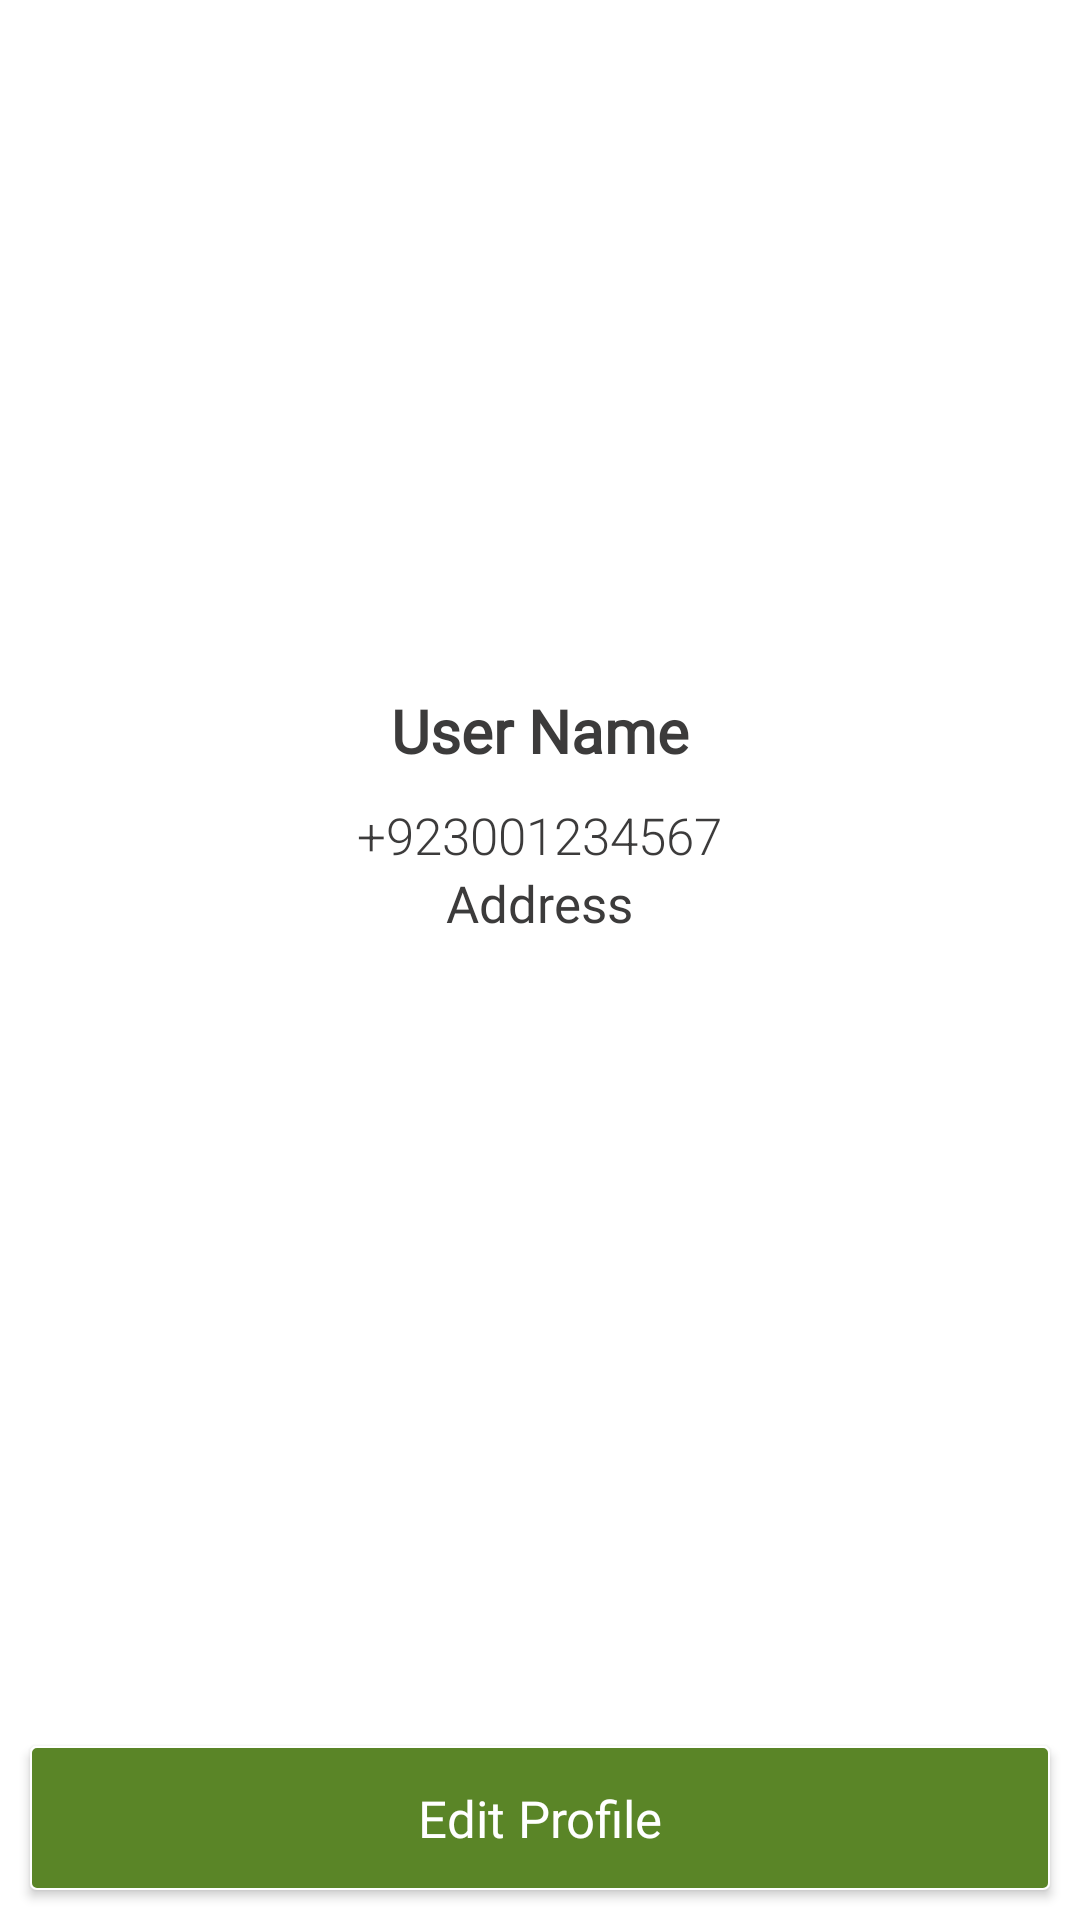

Layout XML and referenced resources for this Android screen:
<!-- AndroidManifest.xml: application theme AppTheme -->
<!-- res/layout/fragment_user_profile.xml -->
<?xml version="1.0" encoding="utf-8"?>
<FrameLayout xmlns:android="http://schemas.android.com/apk/res/android"
    xmlns:tools="http://schemas.android.com/tools"
    android:layout_width="match_parent"
    android:layout_height="match_parent"
    android:background="@color/colorWhite"
    android:clickable="true"
    tools:context=".user.FragmentUserProfile">

    <RelativeLayout
        android:layout_width="match_parent"
        android:layout_height="match_parent">

        <ImageView
            android:id="@+id/userProfileImage"
            android:layout_width="170dp"
            android:layout_height="170dp"
            android:layout_centerHorizontal="true"
            android:layout_marginTop="50dp"
            android:src="@drawable/user_avatar" />

        <TextView
            android:id="@+id/userName"
            android:layout_width="wrap_content"
            android:layout_height="wrap_content"
            android:layout_below="@id/userProfileImage"
            android:layout_centerHorizontal="true"
            android:layout_margin="10dp"
            android:fontFamily="@font/raleway_semi_bold"
            android:textStyle="bold"
            android:textColor="@color/colorText"
            android:textSize="20sp"
            android:text="User Name"/>

        <TextView
            android:id="@+id/userAddress"
            android:layout_width="wrap_content"
            android:layout_height="wrap_content"
            android:layout_centerHorizontal="true"
            android:layout_below="@id/userPhoneNumber"
            android:textSize="17sp"
            android:textColor="@color/colorText"
            android:fontFamily="@font/ralewaylight"
            android:text="Address"/>

        <TextView
            android:id="@+id/userPhoneNumber"
            android:layout_width="wrap_content"
            android:layout_height="wrap_content"
            android:layout_centerHorizontal="true"
            android:layout_below="@id/userName"
            android:textSize="17sp"
            android:fontFamily="sans-serif-light"
            android:textColor="@color/colorText"
            android:text="+923001234567"/>

        <Button
            android:id="@+id/btnEditMyProfile"
            android:layout_width="match_parent"
            android:layout_height="wrap_content"
            android:layout_margin="10dp"
            android:background="@drawable/style_button_solid"
            android:textColor="@color/colorWhite"
            android:textAllCaps="false"
            android:textSize="17sp"
            android:fontFamily="@font/ralewaylight"
            android:layout_alignParentBottom="true"
            android:text="Edit Profile"/>

    </RelativeLayout>

</FrameLayout>
<!-- resources referenced by this layout -->
<resources>
  <color name="colorText">#3C3B3B</color>
  <color name="colorWhite">#FFFFFF</color>
  <!-- drawable style_button_solid (drawable) -->
  <?xml version="1.0" encoding="utf-8"?>
   
  <shape xmlns:android="http://schemas.android.com/apk/res/android" 
      android:shape="rectangle"> 
          <stroke android:width="0.5dip"
              android:color="#fff"/>
          <solid android:color="#5A8527"/>
  
          <padding
                  android:left="10dp"
                  android:right="10dp"/>
  
          <corners
              android:radius="2dp"/>
  </shape>
  <style name="AppTheme" parent="Theme.AppCompat.Light.NoActionBar">
          
          <item name="colorPrimary">@color/colorPrimary</item>
          <item name="colorPrimaryDark">@color/colorPrimaryDark</item>
          <item name="colorAccent">@color/colorAccent</item>
      </style>
  <color name="colorPrimary">#8BC34A</color>
  <color name="colorPrimaryDark">#5A8527</color>
  <color name="colorAccent">#5A8527</color>
</resources>
